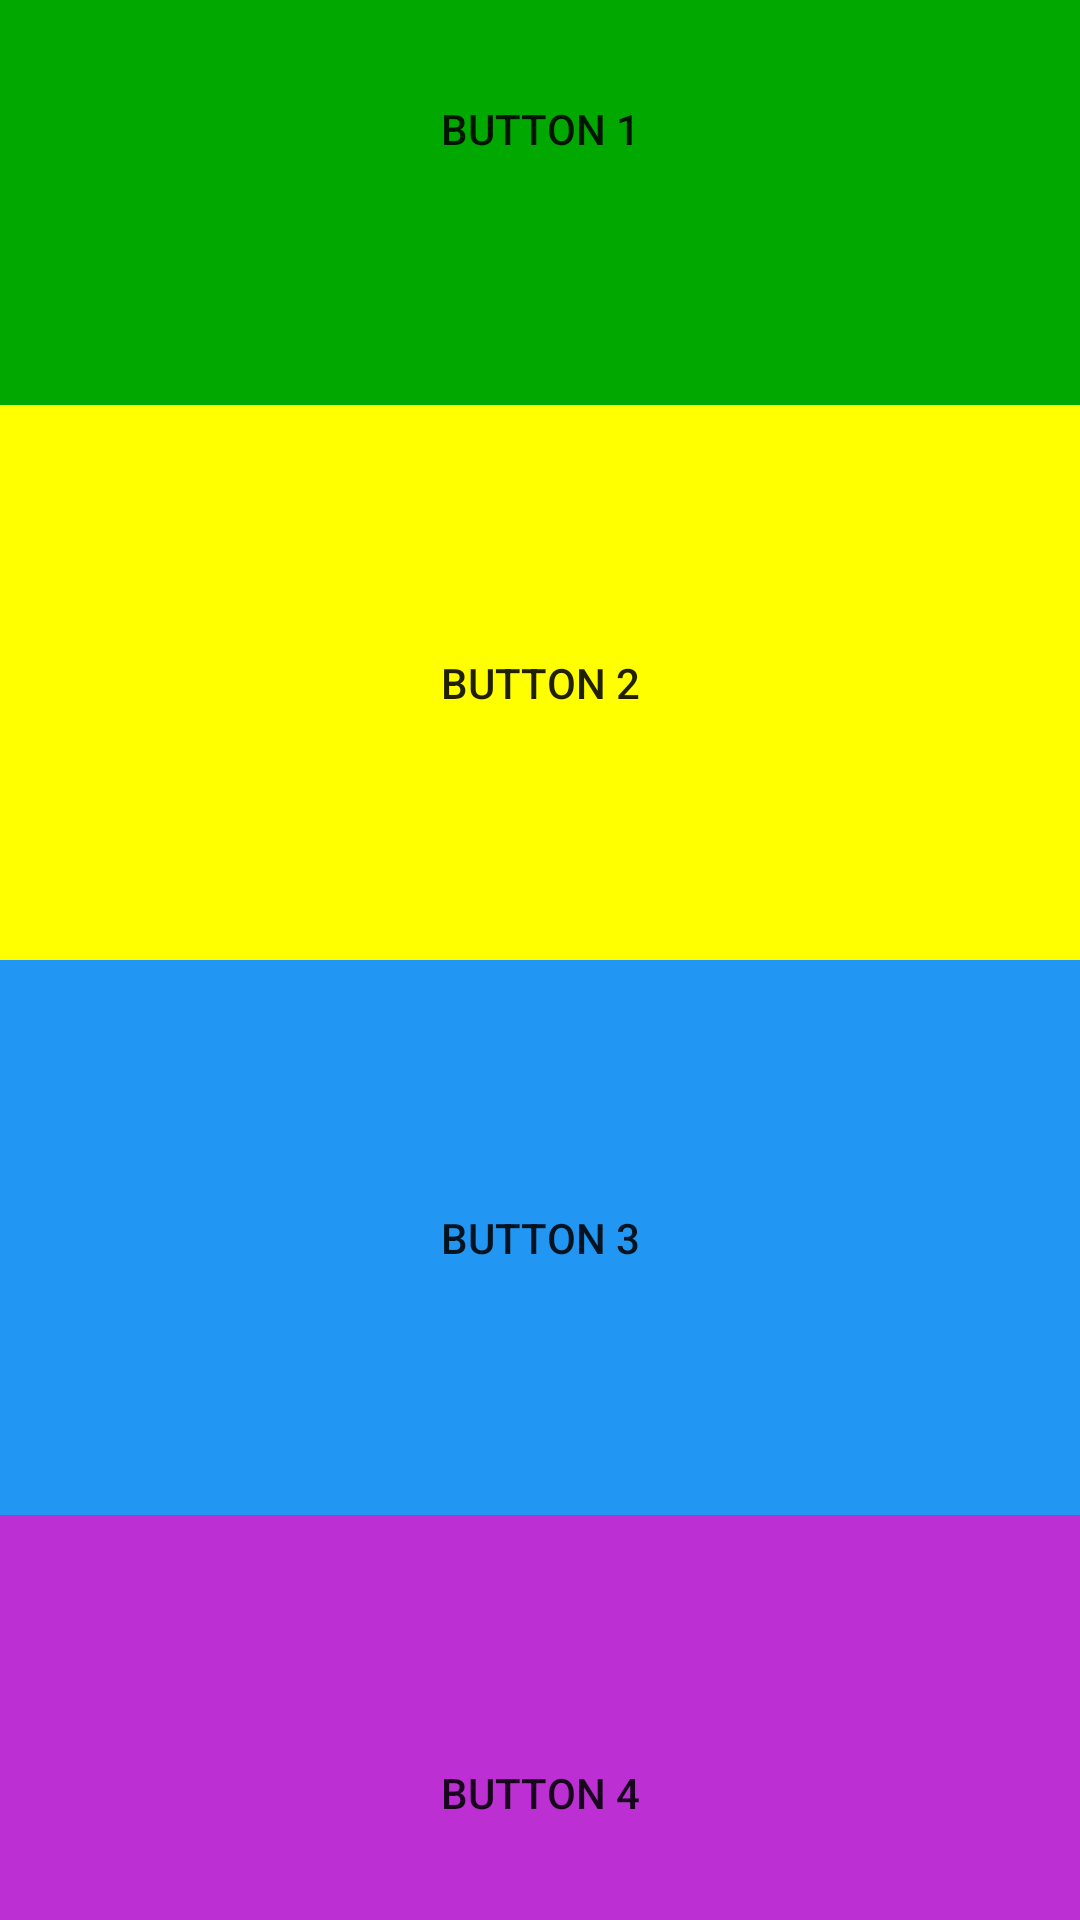

Produce the Android XML layout that renders to this screen, including the resource entries it uses.
<!-- AndroidManifest.xml: application theme Theme.Bitaqwa -->
<!-- res/layout/activity_task2.xml -->
<?xml version="1.0" encoding="utf-8"?>
<androidx.constraintlayout.widget.ConstraintLayout xmlns:android="http://schemas.android.com/apk/res/android"
    xmlns:app="http://schemas.android.com/apk/res-auto"
    android:layout_width="match_parent"
    android:layout_height="match_parent">

    <androidx.appcompat.widget.AppCompatButton
        android:id="@+id/button1"
        android:layout_width="match_parent"
        android:layout_height="185dp"
        android:background="@color/dark_green"
        android:text="@string/button1"
        app:layout_constraintEnd_toEndOf="parent"
        app:layout_constraintStart_toStartOf="parent"
        app:layout_constraintTop_toTopOf="parent"
        app:layout_constraintBottom_toTopOf="@id/button2"/>

    <androidx.appcompat.widget.AppCompatButton
        android:id="@+id/button2"
        android:layout_width="match_parent"
        android:layout_height="185dp"
        android:background="@color/yellow"
        android:text="@string/button2"
        app:layout_constraintEnd_toEndOf="parent"
        app:layout_constraintStart_toStartOf="parent"
        app:layout_constraintTop_toBottomOf="@+id/button1"
        app:layout_constraintBottom_toTopOf="@id/button3"/>

    <androidx.appcompat.widget.AppCompatButton
        android:id="@+id/button3"
        android:layout_width="match_parent"
        android:layout_height="185dp"
        android:background="@color/light_blue"
        android:text="@string/button3"
        app:layout_constraintEnd_toEndOf="parent"
        app:layout_constraintStart_toStartOf="parent"
        app:layout_constraintTop_toBottomOf="@+id/button2"
        app:layout_constraintBottom_toTopOf="@id/button4"/>

    <androidx.appcompat.widget.AppCompatButton
        android:id="@+id/button4"
        android:layout_width="match_parent"
        android:layout_height="185dp"
        android:background="@color/ungu_janda"
        android:text="@string/button4"
        app:layout_constraintEnd_toEndOf="parent"
        app:layout_constraintStart_toStartOf="parent"
        app:layout_constraintBottom_toBottomOf="parent"
        app:layout_constraintTop_toBottomOf="@+id/button3"/>

</androidx.constraintlayout.widget.ConstraintLayout>
<!-- resources referenced by this layout -->
<resources>
  <color name="dark_green">#00A800</color>
  <color name="light_blue">#2196F3</color>
  <color name="ungu_janda">#BB2FD3</color>
  <color name="yellow">#FFFF00</color>
  <string name="button1">BUTTON 1</string>
  <string name="button2">BUTTON 2</string>
  <string name="button3">BUTTON 3</string>
  <string name="button4">BUTTON 4</string>
  <style name="Theme.Bitaqwa" parent="Theme.MaterialComponents.DayNight.NoActionBar">
          
          <item name="colorPrimary">@color/purple_500</item>
          <item name="colorPrimaryVariant">@color/colorPrimaryDark</item>
          <item name="colorOnPrimary">@color/white</item>
          
          <item name="colorSecondary">@color/teal_200</item>
          <item name="colorSecondaryVariant">@color/teal_700</item>
          <item name="colorOnSecondary">@color/black</item>
          
          <item name="android:statusBarColor" tools:targetApi="l">?attr/colorPrimaryVariant</item>
          
      </style>
  <color name="purple_500">#FF6200EE</color>
  <color name="colorPrimaryDark">#C75D3C</color>
  <color name="white">#FFFFFFFF</color>
  <color name="teal_200">#FF03DAC5</color>
  <color name="teal_700">#FF018786</color>
  <color name="black">#FF000000</color>
</resources>
